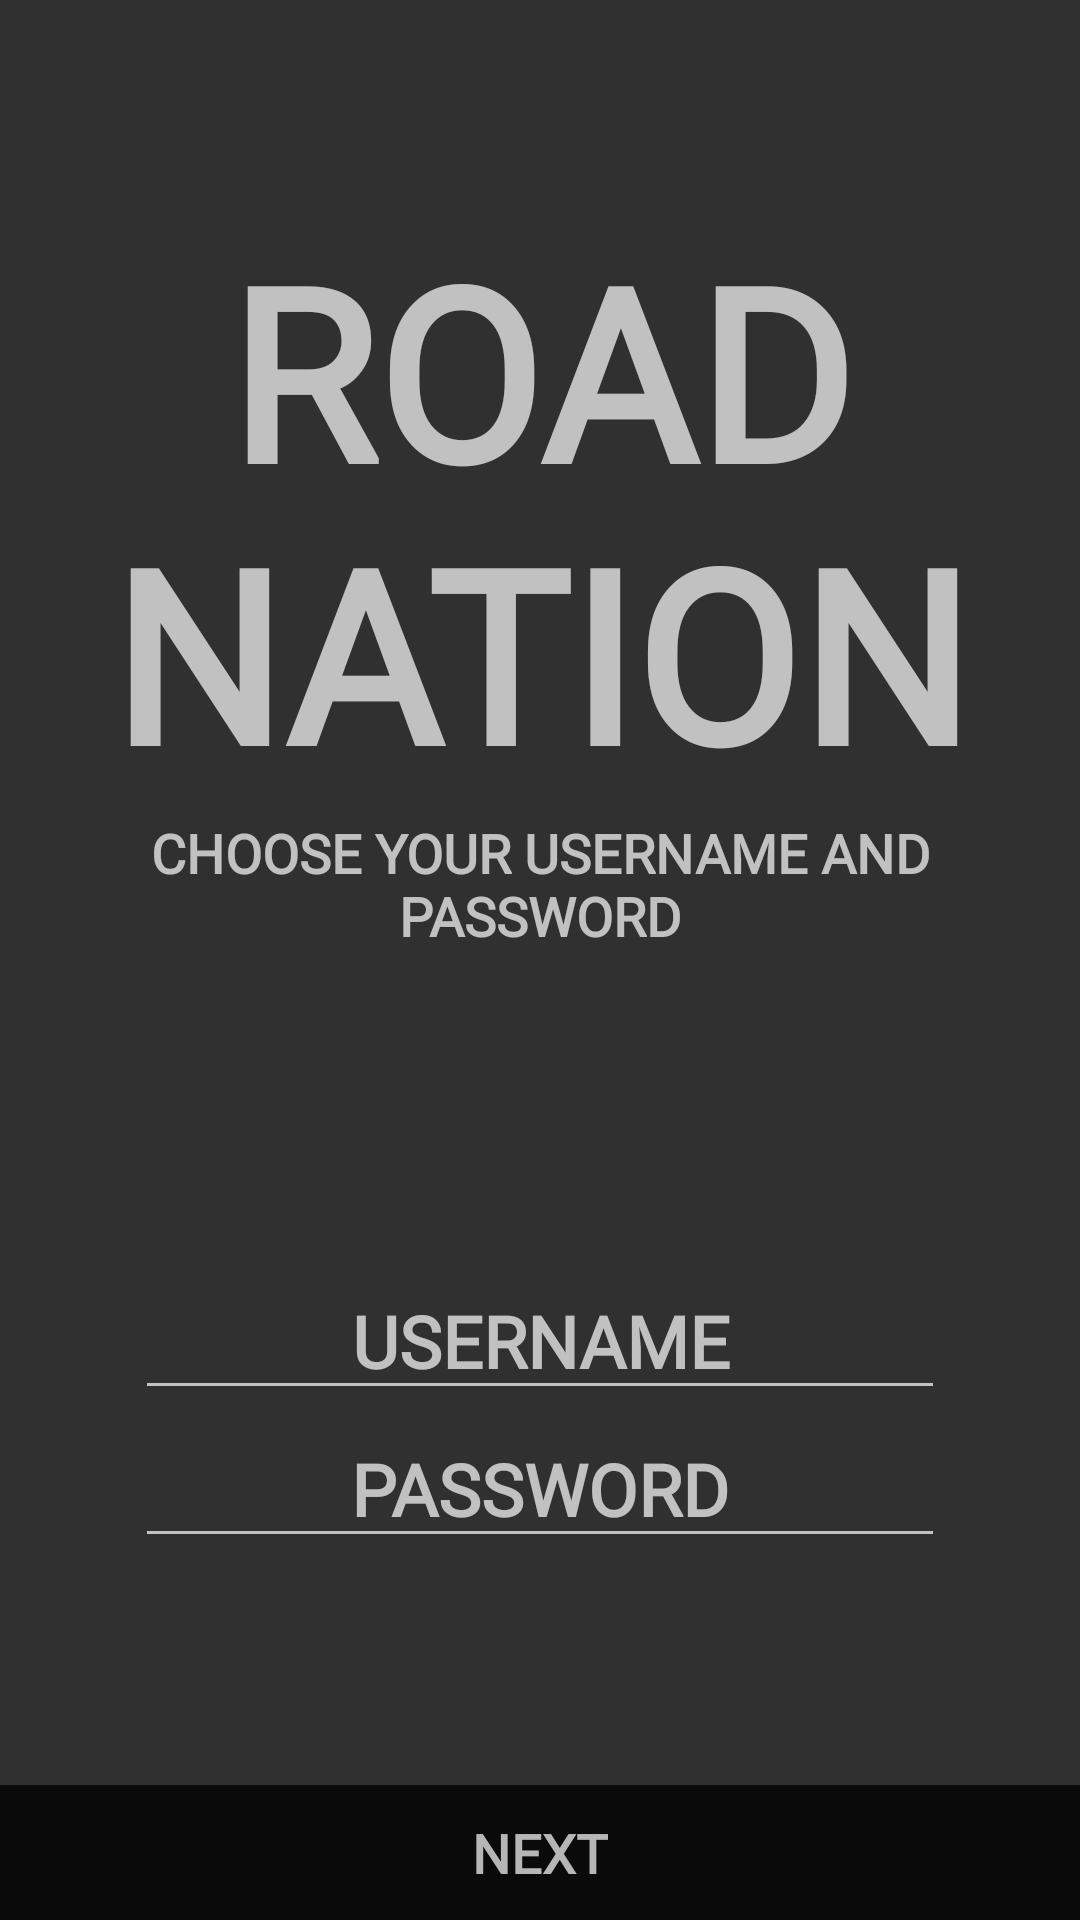

Produce the Android XML layout that renders to this screen, including the resource entries it uses.
<!-- AndroidManifest.xml: application theme AppTheme -->
<!-- res/layout/activity_registration_credentials.xml -->
<?xml version="1.0" encoding="utf-8"?>
<android.support.constraint.ConstraintLayout xmlns:android="http://schemas.android.com/apk/res/android"
    xmlns:app="http://schemas.android.com/apk/res-auto"
    xmlns:tools="http://schemas.android.com/tools"
    android:layout_width="match_parent"
    android:layout_height="match_parent"
    tools:context=".RegistrationCredentials">

    <ImageView
        android:id="@+id/bg"
        android:layout_width="0dp"
        android:layout_height="0dp"
        android:scaleType="fitXY"
        android:src="@drawable/bg"
        app:layout_constraintBottom_toBottomOf="parent"
        app:layout_constraintEnd_toEndOf="parent"
        app:layout_constraintStart_toStartOf="parent"
        app:layout_constraintTop_toTopOf="parent" />

    <TextView
        android:id="@+id/logo"
        android:layout_width="wrap_content"
        android:layout_height="wrap_content"
        android:layout_marginTop="70dp"
        android:fontFamily="@font/adam"
        android:text="@string/logo"
        android:textAlignment="center"
        android:textSize="80sp"
        android:textStyle="bold"
        app:layout_constraintEnd_toEndOf="parent"
        app:layout_constraintStart_toStartOf="parent"
        app:layout_constraintTop_toTopOf="parent" />

    <TextView
        android:id="@+id/info"
        android:layout_width="271dp"
        android:layout_height="48dp"
        android:gravity="center"
        android:text="@string/registration"
        android:textAllCaps="false"
        android:textSize="18sp"
        android:textStyle="bold"
        app:fontFamily="@font/adam"
        app:layout_constraintEnd_toEndOf="parent"
        app:layout_constraintStart_toStartOf="parent"
        app:layout_constraintTop_toBottomOf="@+id/logo" />

    <EditText
        android:id="@+id/username"
        android:layout_width="270dp"
        android:layout_height="wrap_content"
        android:layout_marginTop="150dp"
        android:ems="10"
        android:fontFamily="@font/adam"
        android:gravity="center"
        android:hint="@string/registrationUsername"
        android:inputType="text"
        android:textSize="24sp"
        android:textStyle="bold"
        app:layout_constraintEnd_toEndOf="parent"
        app:layout_constraintStart_toStartOf="parent"
        app:layout_constraintTop_toTopOf="@+id/info" />

    <EditText
        android:id="@+id/password"
        android:layout_width="270dp"
        android:layout_height="wrap_content"
        android:ems="10"
        android:fontFamily="@font/adam"
        android:gravity="center"
        android:hint="@string/registrationPassword"
        android:inputType="textPassword"
        android:textSize="24sp"
        android:textStyle="bold"
        app:layout_constraintEnd_toEndOf="parent"
        app:layout_constraintStart_toStartOf="parent"
        app:layout_constraintTop_toBottomOf="@+id/username" />

    <ImageButton
        android:id="@+id/btnBG"
        android:layout_width="0dp"
        android:layout_height="45dp"
        android:background="@null"
        android:onClick="next"
        android:scaleType="fitXY"
        android:src="@drawable/btn"
        app:layout_constraintBottom_toBottomOf="parent"
        app:layout_constraintEnd_toEndOf="parent"
        app:layout_constraintStart_toStartOf="parent" />

    <TextView
        android:id="@+id/next"
        android:layout_width="wrap_content"
        android:layout_height="wrap_content"
        android:text="@string/NEXT"
        android:textSize="18sp"
        android:textStyle="bold"
        app:fontFamily="@font/adam"
        app:layout_constraintBottom_toBottomOf="@+id/btnBG"
        app:layout_constraintEnd_toEndOf="@+id/btnBG"
        app:layout_constraintStart_toStartOf="@+id/btnBG"
        app:layout_constraintTop_toTopOf="@+id/btnBG" />

</android.support.constraint.ConstraintLayout>
<!-- resources referenced by this layout -->
<resources>
  <!-- drawable btn: png bitmap (drawable-xxxhdpi, 2221 bytes) -->
  <string name="NEXT">NEXT</string>
  <string name="logo">ROAD\nNATION</string>
  <string name="registration">CHOOSE YOUR USERNAME AND PASSWORD</string>
  <string name="registrationPassword">PASSWORD</string>
  
      //---------------------------------------------------------
  <string name="registrationUsername">USERNAME</string>
  <style name="AppTheme" parent="Theme.AppCompat.NoActionBar">
          
          <item name="colorPrimary">@color/colorPrimary</item>
          <item name="colorPrimaryDark">@color/colorPrimaryDark</item>
          <item name="colorAccent">@color/colorAccent</item>
          
      </style>
  <color name="colorPrimary">#000000</color>
  <color name="colorPrimaryDark">#000000</color>
  <color name="colorAccent">#FFFFFF</color>
</resources>
